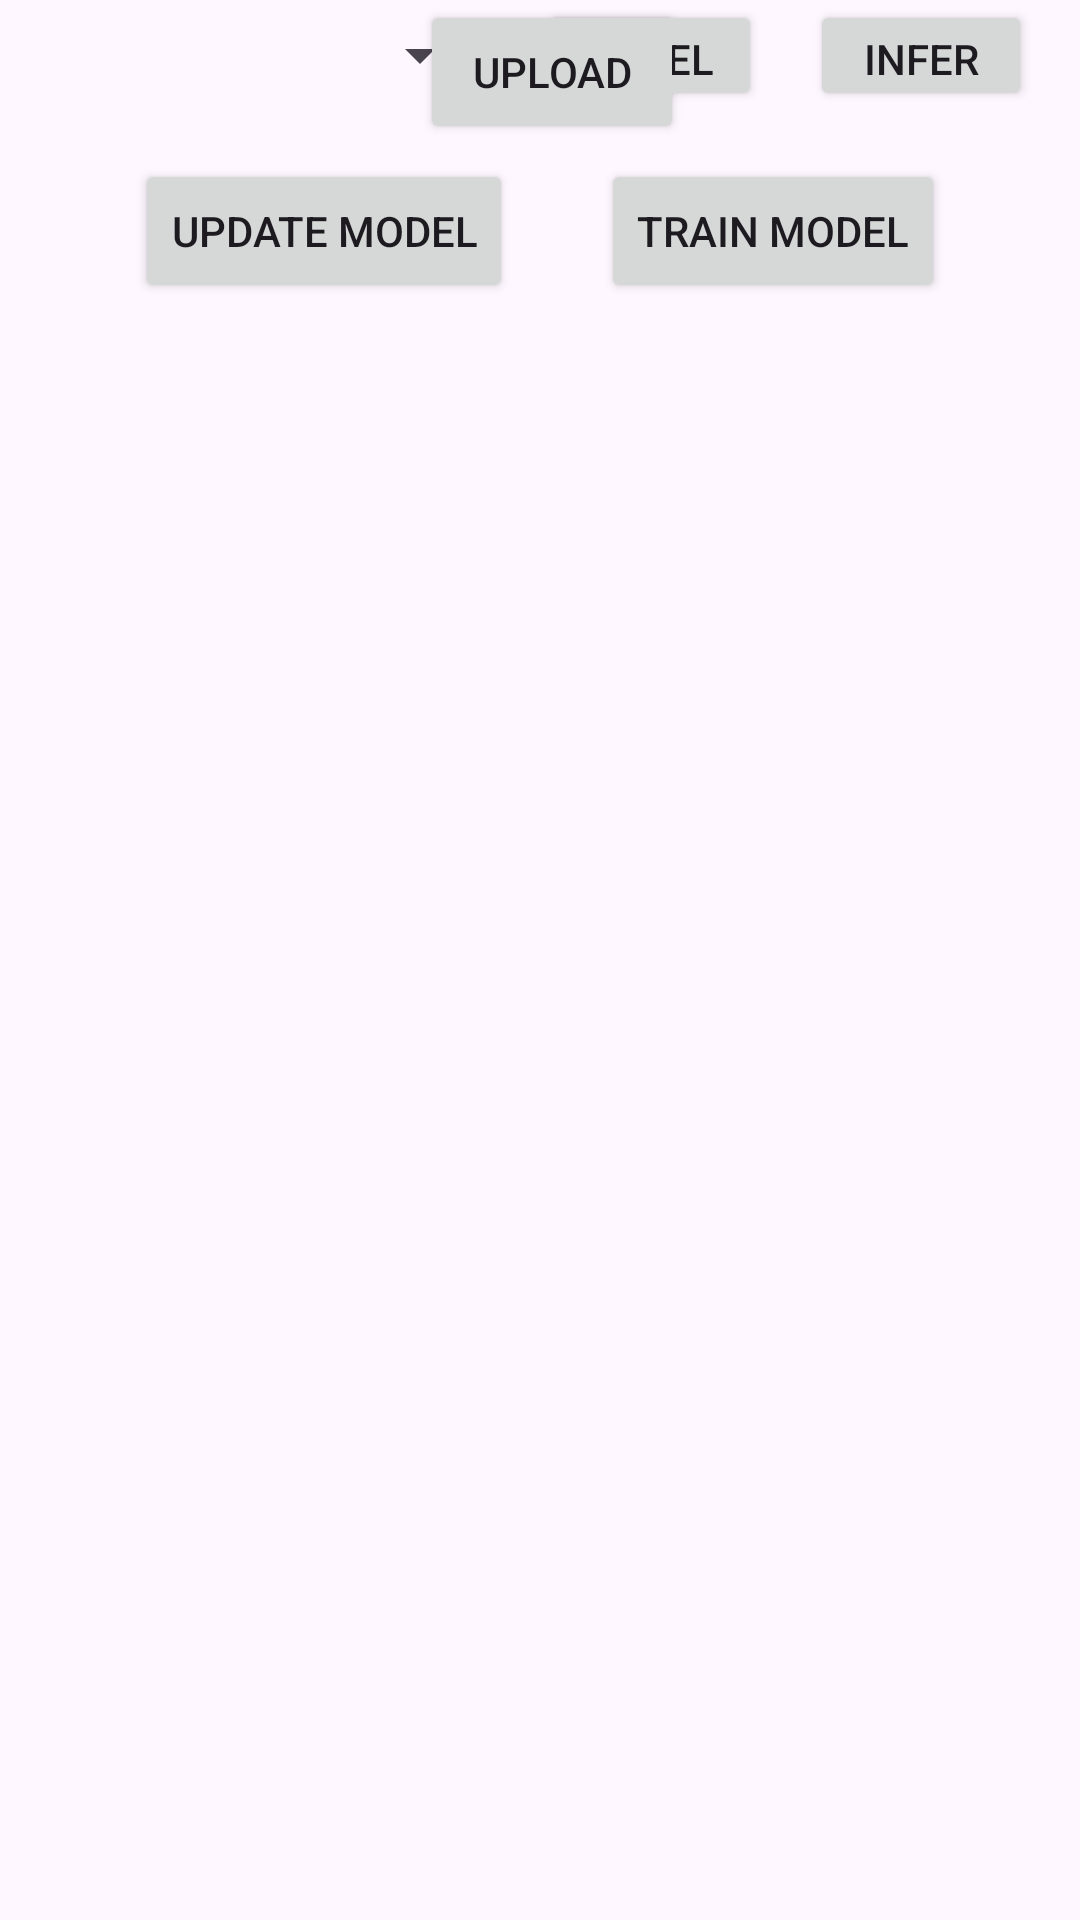

Here is an Android app screen rendered from its layout file. Give the layout XML and the strings, colors and styles it references.
<!-- AndroidManifest.xml: application theme Theme.Brainwave -->
<!-- res/layout/draft_model_view.xml -->
<?xml version="1.0" encoding="utf-8"?>
<androidx.constraintlayout.widget.ConstraintLayout xmlns:android="http://schemas.android.com/apk/res/android"
    xmlns:app="http://schemas.android.com/apk/res-auto"
    xmlns:tools="http://schemas.android.com/tools"
    android:layout_width="match_parent"
    android:layout_height="match_parent"
    tools:context=".MainActivity">

    
    
    
    
    
    
    
    
    
    

    
    
    
    
    
    
    
    
    
    
    

    
    
    
    
    
    
    
    
    
    
    

    <Spinner
        android:id="@+id/spinner"
        android:layout_width="0dp"
        android:layout_height="37dp"
        android:layout_marginStart="16dp"
        android:layout_marginTop="16dp"
        android:entries="@array/list_labels"
        android:gravity="center|end"
        android:spinnerMode="dropdown"
        android:visibility="visible"
        app:layout_constraintEnd_toStartOf="@+id/button_label"
        app:layout_constraintHorizontal_bias="0.5"
        app:layout_constraintStart_toStartOf="parent"
        tools:ignore="MissingConstraints" />

    <Button
        android:id="@+id/button_label"
        android:layout_width="74dp"
        android:layout_height="37dp"
        android:layout_marginStart="16dp"
        android:layout_marginTop="16dp"
        android:text="@string/butten_label"
        app:layout_constraintEnd_toStartOf="@+id/button_inference"
        app:layout_constraintHorizontal_bias="0.5"
        app:layout_constraintStart_toEndOf="@+id/spinner"
        tools:ignore="MissingConstraints" />

    <Button
        android:id="@+id/button_get_model"
        android:layout_width="wrap_content"
        android:layout_height="wrap_content"
        android:layout_marginStart="16dp"
        android:layout_marginTop="16dp"
        android:text="@string/butten_get_model"
        app:layout_constraintEnd_toStartOf="@+id/button_train"
        app:layout_constraintHorizontal_bias="0.5"
        app:layout_constraintStart_toStartOf="parent"
        app:layout_constraintTop_toBottomOf="@+id/spinner" />

    <Button
        android:id="@+id/button_upload"
        android:layout_width="wrap_content"
        android:layout_height="wrap_content"
        android:layout_marginEnd="132dp"
        android:text="Upload"
        app:layout_constraintEnd_toEndOf="parent"
        tools:layout_editor_absoluteY="507dp"
        tools:ignore="MissingConstraints" />

    <Button
        android:id="@+id/button_train"
        android:layout_width="wrap_content"
        android:layout_height="wrap_content"
        android:layout_marginTop="16dp"
        android:layout_marginEnd="16dp"
        android:text="@string/butten_train"
        app:layout_constraintEnd_toEndOf="parent"
        app:layout_constraintHorizontal_bias="0.5"
        app:layout_constraintStart_toEndOf="@+id/button_get_model"
        app:layout_constraintTop_toBottomOf="@+id/button_label" />

    <ProgressBar
        android:id="@+id/progressBar"
        style="?android:attr/progressBarStyle"
        android:layout_width="wrap_content"
        android:layout_height="wrap_content"
        android:layout_marginTop="16dp"
        android:visibility="invisible"
        app:layout_constraintEnd_toEndOf="parent"
        app:layout_constraintStart_toStartOf="parent"
        app:layout_constraintTop_toBottomOf="@+id/button_get_model" />

    <TextView
        android:id="@+id/textView"
        android:layout_width="wrap_content"
        android:layout_height="wrap_content"
        android:layout_marginTop="16dp"
        app:layout_constraintEnd_toEndOf="parent"
        app:layout_constraintStart_toStartOf="parent"
        app:layout_constraintTop_toBottomOf="@+id/progressBar" />

    <Button
        android:id="@+id/button_inference"
        android:layout_width="74dp"
        android:layout_height="37dp"
        android:layout_marginStart="16dp"
        android:layout_marginTop="16dp"
        android:layout_marginEnd="16dp"
        android:text="@string/butten_inference"
        app:layout_constraintEnd_toEndOf="parent"
        app:layout_constraintHorizontal_bias="0.5"
        app:layout_constraintStart_toEndOf="@+id/button_label"
        tools:ignore="MissingConstraints" />

</androidx.constraintlayout.widget.ConstraintLayout>
<!-- resources referenced by this layout -->
<resources>
  <string name="butten_get_model">Update Model</string>
  <string name="butten_inference">Infer</string>
  <string name="butten_label">Label</string>
  <string name="butten_train">Train Model</string>
  <style name="Theme.Brainwave" parent="Base.Theme.Brainwave" />
  <style name="Base.Theme.Brainwave" parent="Theme.Material3.DayNight.NoActionBar">
          
          
      </style>
</resources>
